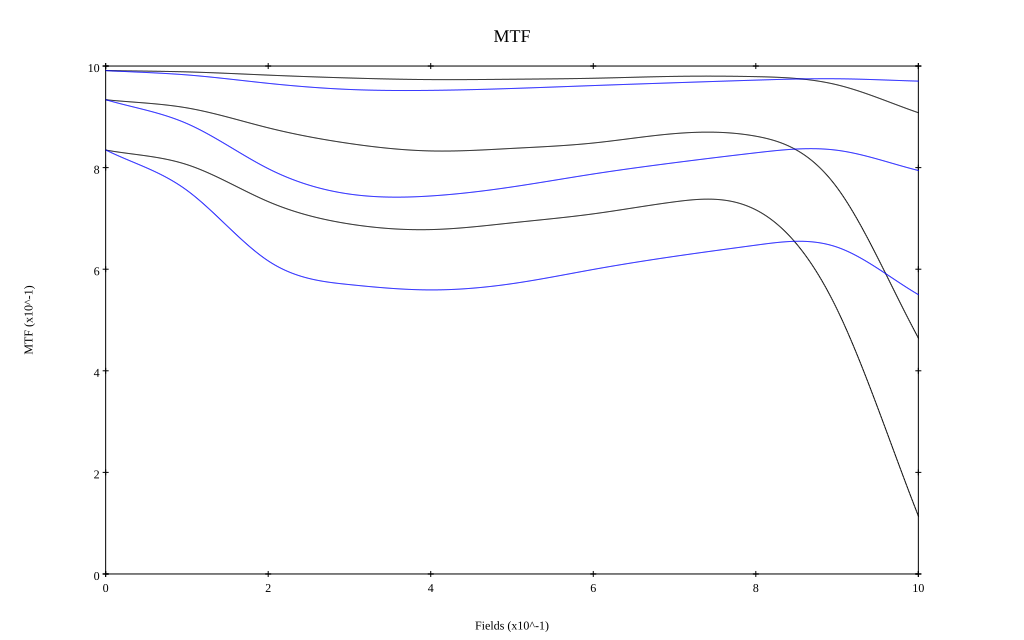

The data file committed next to this chart (first rows):
, 0, 0.1, 0.2, 0.3, 0.4, 0.5, 0.6, 0.7, 0.8, 0.9, 1
10 sag, 0.991, 0.988, 0.982, 0.976, 0.973, 0.974, 0.976, 0.98, 0.979, 0.963, 0.908
10 tan, 0.991, 0.983, 0.966, 0.954, 0.952, 0.956, 0.962, 0.967, 0.972, 0.975, 0.97
30 sag, 0.934, 0.918, 0.878, 0.848, 0.833, 0.838, 0.848, 0.867, 0.862, 0.76, 0.465
30 tan, 0.934, 0.887, 0.798, 0.748, 0.744, 0.762, 0.787, 0.81, 0.829, 0.834, 0.794
50 sag, 0.835, 0.806, 0.733, 0.689, 0.678, 0.691, 0.709, 0.733, 0.717, 0.521, 0.114
50 tan, 0.835, 0.755, 0.616, 0.57, 0.559, 0.572, 0.6, 0.625, 0.647, 0.643, 0.55
